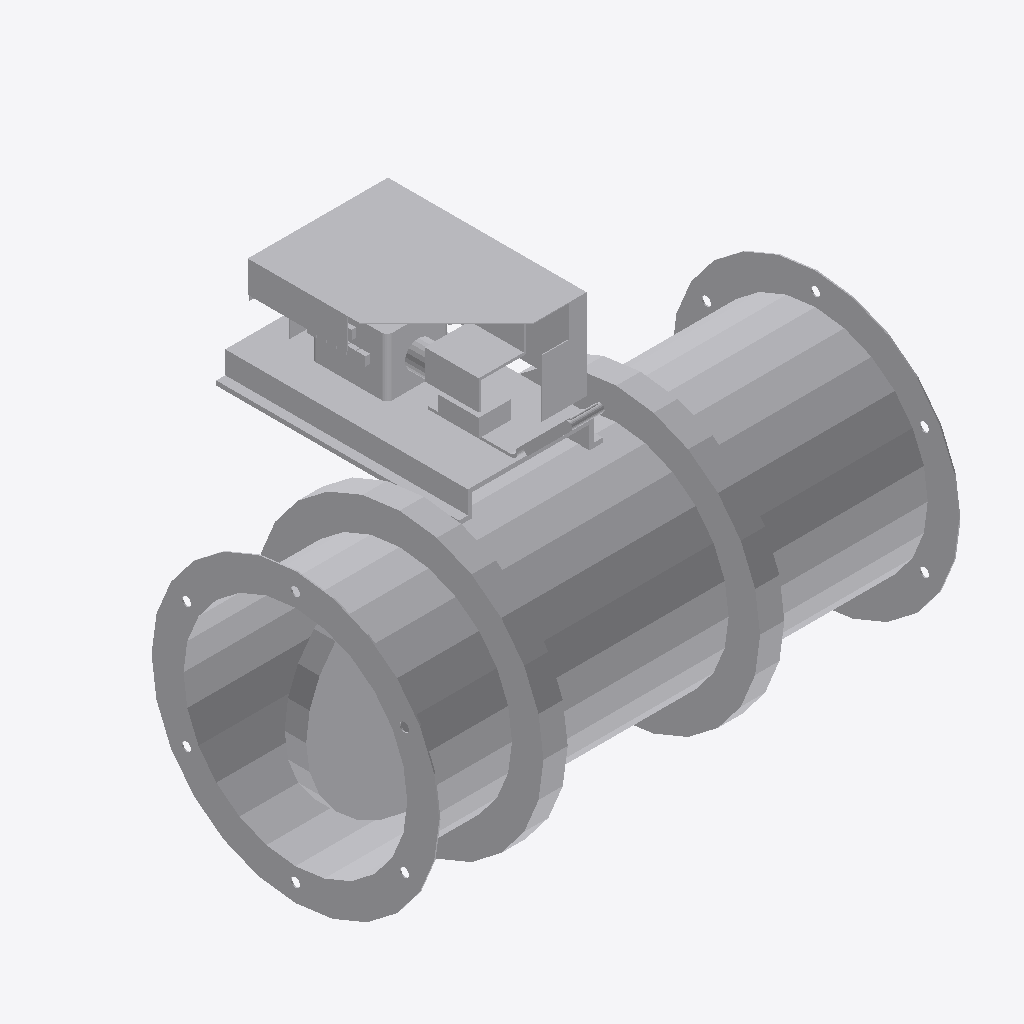
Isometric view of an IFC building model (IFC-SPF (STEP), schema IFC4, length unit millimetre), seen from the south-west, elements coloured by IFC class: 1 other element (light grey).
Extent 0.580 m × 0.418 m × 0.414 m (x, y, z). Elements (1): 1 IfcBuildingElementProxy.

HEADER;
FILE_DESCRIPTION((''),'2;1');
FILE_NAME('','2024-09-23T09:57:08',(''),(''),'Processor version 5.1.0.0','Xbim.IO.MemoryModel','');
FILE_SCHEMA(('IFC4'));
ENDSEC;
DATA;
#1=IFCPROJECT('3P2usfUHv6cBb55ny1AejH',#2,'Project',$,$,$,$,(#19,#22,#23),#7);
#72=IFCBUILDINGELEMENTPROXY('0wxXvtueX3mwOT4szvwrEv',#2,'Графика',$,$,#76,#73,$,$);
ENDSEC;
